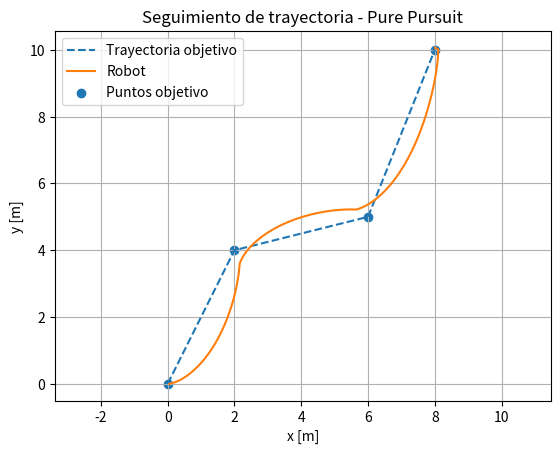

Reproduce this figure in Python.
import numpy as np
import matplotlib.pyplot as plt

# Trayectoria objetivo
path = np.array([
    [0, 0],
    [2, 4],
    [6, 5],
    [8, 10]
])

# Parámetros
lookahead = 0.5
Kd = 1.3

# Estado inicial
x = 0.0
y = 0.0
theta = 0.0

# Parámetros del modelo
dt = 0.1
L = 2.0
v = 0.5

# Punto actual de seguimiento
current_index = 0

# Iteraciones
iteraciones = 285

# Historial
X = []
Y = []


def angle_wrap(angle):
    return (angle + np.pi) % (2 * np.pi) - np.pi


for _ in range(iteraciones):

    # Distancia al punto actual
    dx = path[current_index][0] - x
    dy = path[current_index][1] - y

    dist = np.hypot(dx, dy)

    # Avanzar al siguiente punto si estamos suficientemente cerca
    if dist < lookahead and current_index < len(path) - 1:
        current_index += 1

    # Objetivo actual
    target = path[current_index]

    # Dirección hacia el objetivo
    dx = target[0] - x
    dy = target[1] - y

    theta_goal = np.arctan2(dy, dx)

    # Error angular normalizado
    error = angle_wrap(theta_goal - theta)

    # Control
    delta = Kd * error

    # Modelo cinemático
    x += v * np.cos(theta) * dt
    y += v * np.sin(theta) * dt
    theta += (v / L) * np.tan(delta) * dt

    # Guardar trayectoria
    X.append(x)
    Y.append(y)


# Gráfica
plt.plot(
    path[:, 0],
    path[:, 1],
    "--",
    label="Trayectoria objetivo"
)

plt.plot(
    X,
    Y,
    label="Robot"
)

plt.scatter(
    path[:, 0],
    path[:, 1],
    label="Puntos objetivo"
)

plt.xlabel("x [m]")
plt.ylabel("y [m]")
plt.title("Seguimiento de trayectoria - Pure Pursuit")

plt.axis("equal")
plt.grid()
plt.legend()

plt.show()
